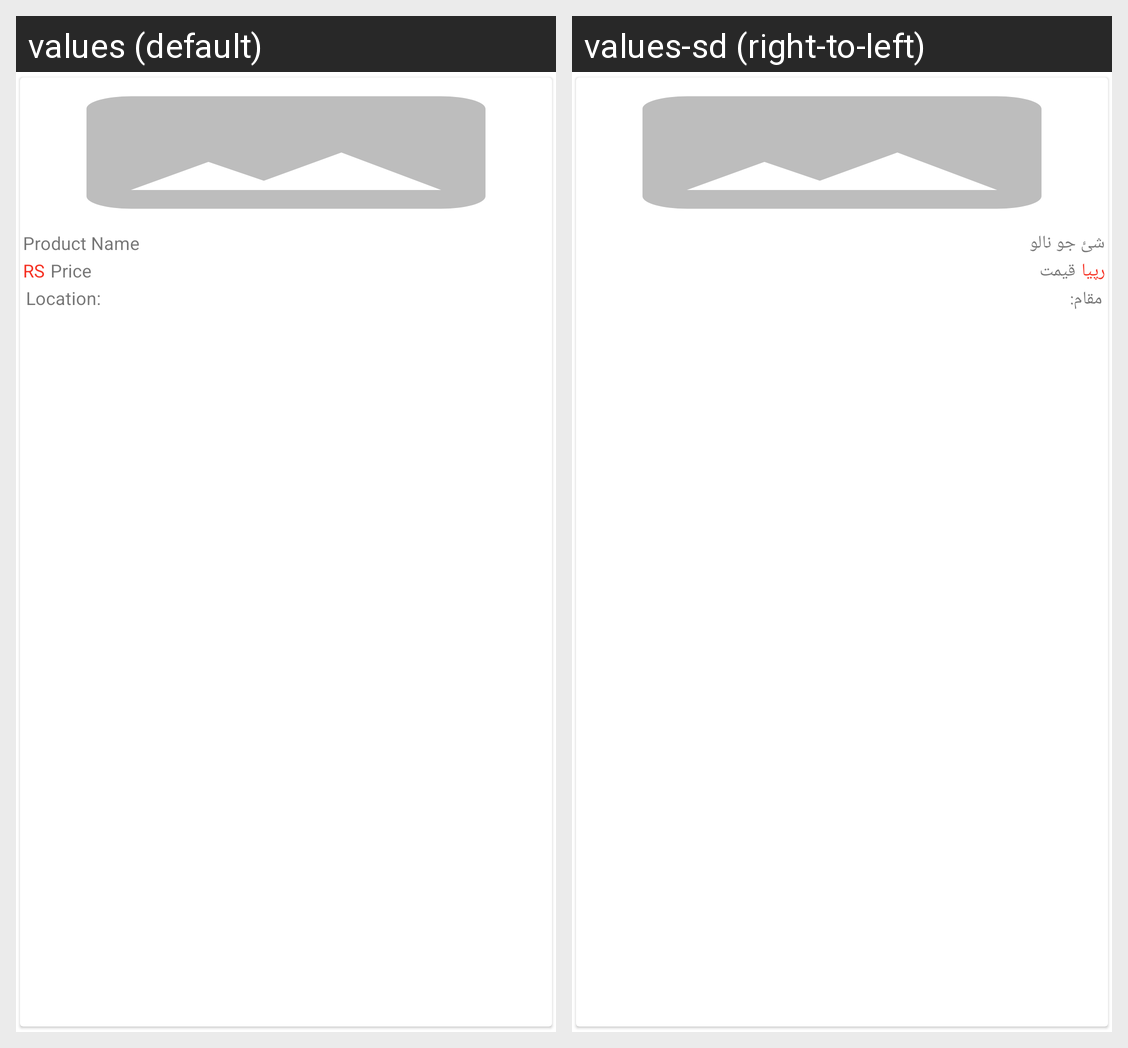

The Android screen above is rendered under two locales of the same app. Produce the string resources it draws, with the default and per-locale values.
Android screen res/layout/layout_product_store_item.xml rendered under 2 locales, left to right: values (default), values-sd (right-to-left). Device: Nexus 5 (rendered at 1080×1920; each locale shown at half size, 540×960, under a caption strip naming it); theme Theme.FarmersEcom.
Strings drawn on this screen, with the default value and each locale's value (text and hints the layout hard-codes, and strings that could not be matched under every locale, appear in the picture but are not listed):

product_name
  values: Product Name
  values-sd: شئ جو نالو

rs
  values: RS
  values-sd: رپيا

price
  values: Price 	
  values-sd: قيمت 	

location
  values: Location:
  values-sd: مقام:
